Labelled photos from "dataset-augmented", an image-classification folder in niklasxiao/DataLabTrash. The possible labels are: biological waste, cardboard, glass, metal, paper, plastic, trash.

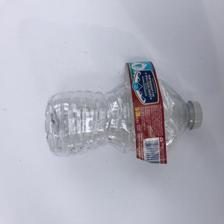
Label: plastic

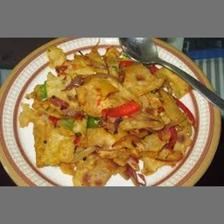
Label: biological waste

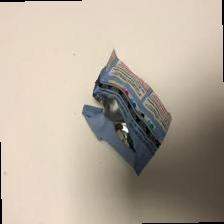
Label: trash

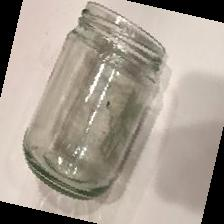
Label: glass

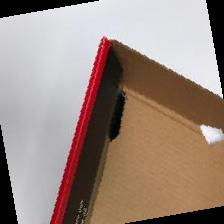
Label: cardboard

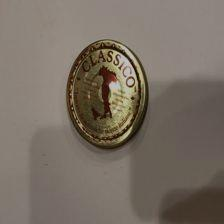
Label: metal
